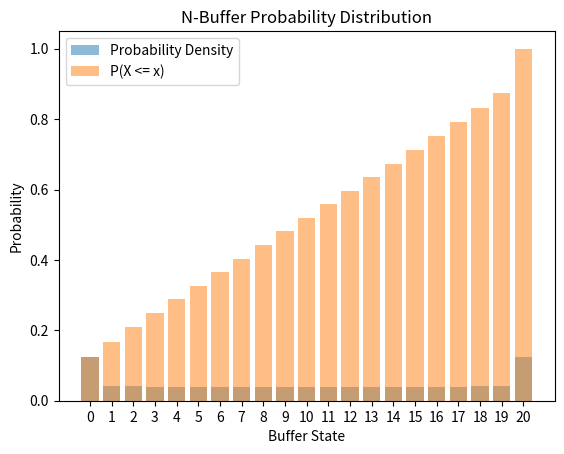

The script that saved this image:
import numpy as np
import matplotlib.pyplot as plt

r1 = 0.1
r2 = 0.1
f1 = 0.12
f2 = 0.12
mu1 = 0.7
mu2 = 0.7
buffer_size = 20


def get_Nbuffer_matrix(r1, r2, f1, f2,mu1,mu2,buffer_size):

    matrix = np.array([
        [-0.25,  r2,  r1,  0.00,  0.00,  0.00,  0.00,  0.00],
        [ f2, -0.22,  0.00,  r1,  0.00,  0.00,  0.00,  0.00],
        [ f1,  0.00, -0.72,  r2,  0.00,  0.00,  mu1,  0.00],
        [ 0.00,  f1,  f2, -0.69,  0.00,  0.00,  0.00,  mu1],
        [ 0.00,  0.00,  0.00,  0.00, -0.25,  r2,  r1,  0.00],
        [ 0.00,  mu2,  0.00,  0.00,  f2, -0.92,  0.00,  r1],
        [ 0.00,  0.00,  0.00,  0.00,  f1,  0.00, -0.22,  r2],
        [ 0.00,  0.00,  0.00,  mu2,  0.00,  f1,  f2, -0.89]
    ])


    ring = matrix[0:4,0:4]
    down = matrix[4:,0:4]
    up = matrix[0:4,4:]
    
    nbr_blocks = buffer_size+1

    A = np.zeros((nbr_blocks*4, nbr_blocks*4))


    for i in range(nbr_blocks):
        A[i*4:(i+1)*4, i*4:(i+1)*4] = ring

    for i in range(nbr_blocks-1):
        A[(i+1)*4:(i+2)*4, i*4:(i+1)*4] = down
        A[i*4:(i+1)*4, (i+1)*4:(i+2)*4] = up

    for i in range(A.shape[0]):
        _sum = np.sum(A[i])
        A[i,i] -= _sum
    return A


def getNbuffer_prop_dist(r1,r2,f1,f2,mu1,mu2,buffer_size):
    A = get_Nbuffer_matrix(r1,r2,f1,f2,mu1,mu2,buffer_size)
    M = np.vstack((A.T, np.ones((1,A.shape[0]))))
    b = np.zeros((M.shape[0],1))
    b[-1,0] = 1
    p,_,_,_ = np.linalg.lstsq(M,b, rcond = None)
    p = p.reshape(-1,4)
    p_buffer = [np.sum(row) for row in p]
    return p_buffer
 


p = getNbuffer_prop_dist(r1,r2,f1,f2,mu1,mu2,buffer_size)
p_cumulative = np.cumsum(p)
plt.xticks(range(len(p)))
plt.bar(range(len(p)), p, alpha=0.5, label='Probability Density')
plt.bar(range(len(p_cumulative)), p_cumulative, alpha=0.5, label='P(X <= x)')
plt.xlabel('Buffer State')
plt.ylabel('Probability')
plt.title('N-Buffer Probability Distribution')
plt.legend()


alpha = 0.01
threshold = 1 - alpha
index = np.argmax(p_cumulative > threshold)
print(f"First index where F(x)> {threshold}: {index}")
print(f"P(X <= {index}) = {p_cumulative[index]:.4f}")
plt.show()









